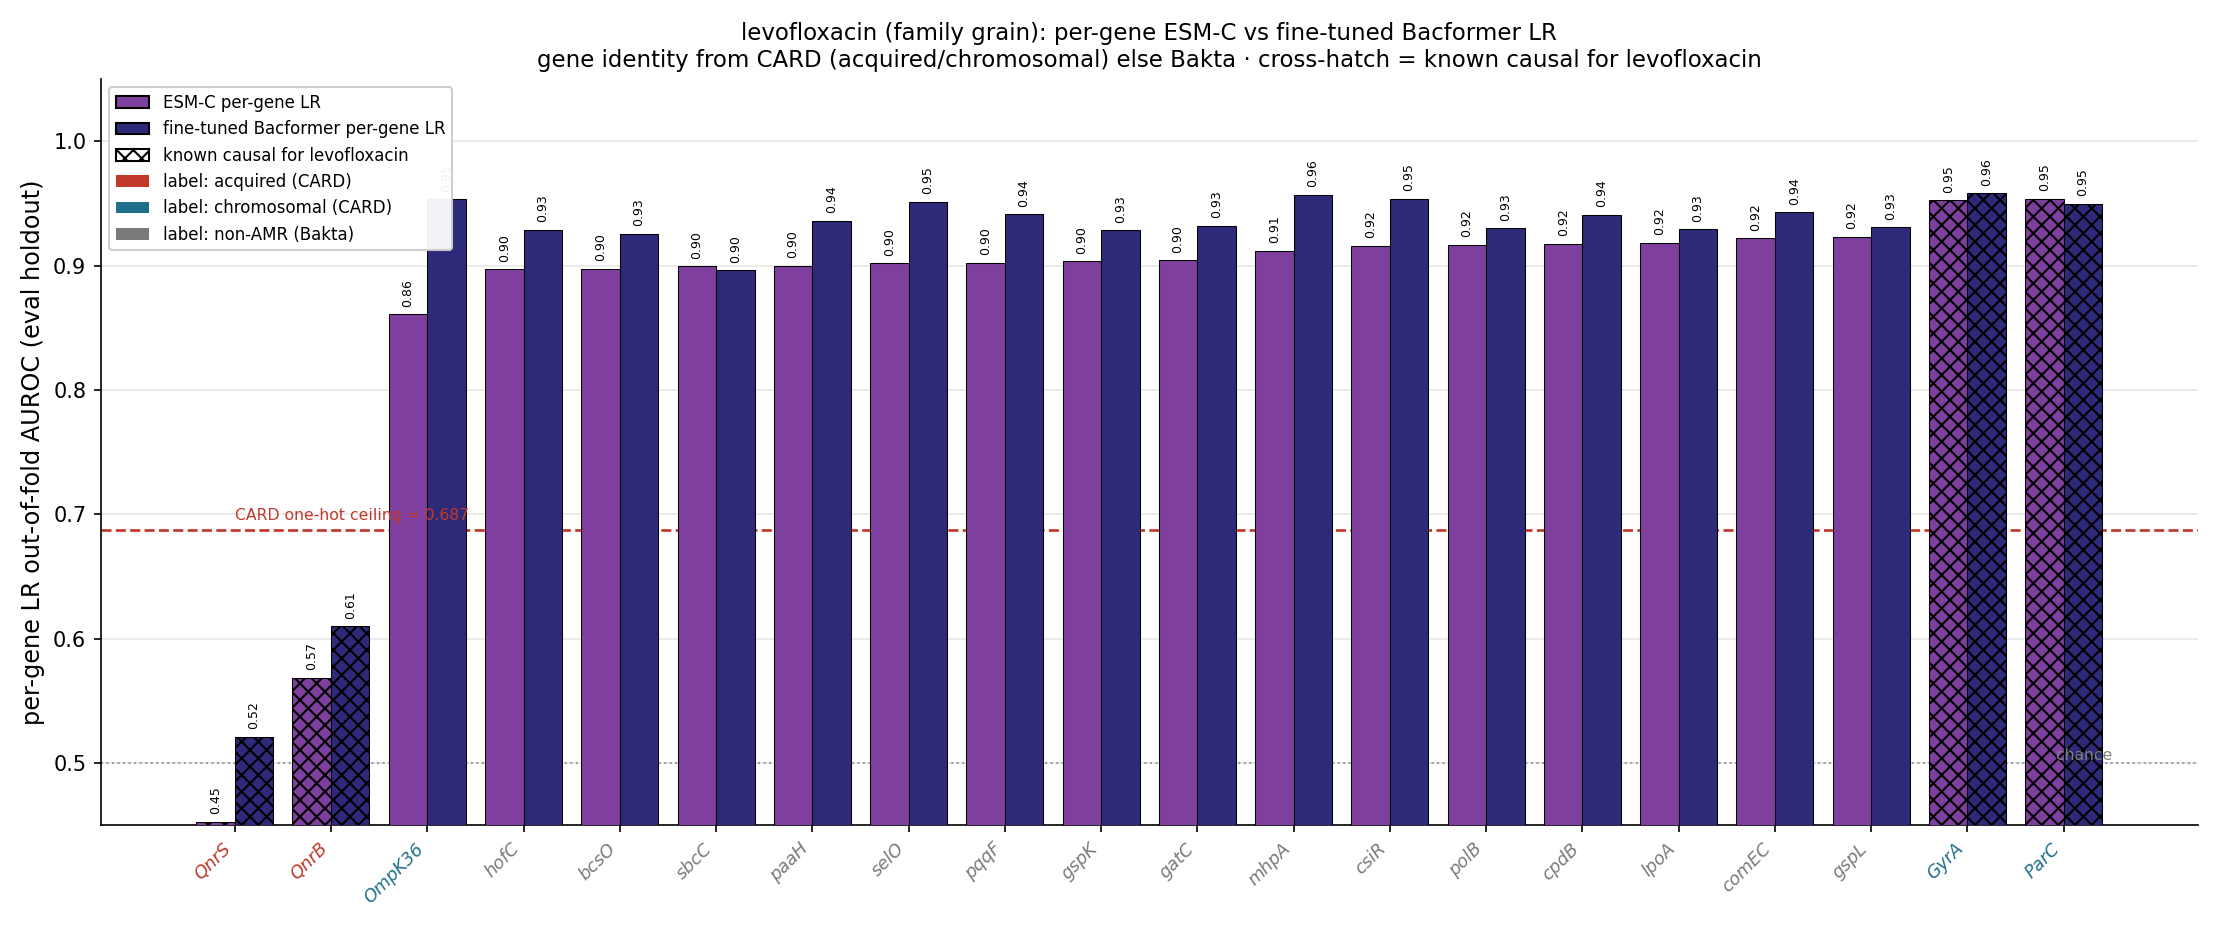

The file beside this chart, header and first rows:
gene, source, n_carriers, esm_lr_auroc, ft_lr_auroc, is_causal, delta_ft_minus_esm
ParC, chromosomal, 406, 0.9537, 0.9498, True, -0.003911
GyrA, chromosomal, 411, 0.9524, 0.9583, True, 0.005867
gspL, bakta_nonamr, 408, 0.9233, 0.9309, False, 0.00761
comEC, bakta_nonamr, 407, 0.9219, 0.9427, False, 0.02082
lpoA, bakta_nonamr, 411, 0.9185, 0.9291, False, 0.01058
cpdB, bakta_nonamr, 410, 0.9176, 0.9409, False, 0.02334
polB, bakta_nonamr, 408, 0.9167, 0.9298, False, 0.01311
csiR, bakta_nonamr, 410, 0.9159, 0.954, False, 0.03807
mhpA, bakta_nonamr, 408, 0.9121, 0.9569, False, 0.04481
gatC, bakta_nonamr, 409, 0.9042, 0.9319, False, 0.02765
gspK, bakta_nonamr, 411, 0.9034, 0.9285, False, 0.02513
pqqF, bakta_nonamr, 406, 0.9022, 0.9414, False, 0.03918
selO, bakta_nonamr, 411, 0.902, 0.9512, False, 0.04915
paaH, bakta_nonamr, 411, 0.9, 0.9361, False, 0.03607
sbcC, bakta_nonamr, 365, 0.8994, 0.8961, False, -0.003382
bcsO, bakta_nonamr, 408, 0.8973, 0.9255, False, 0.02817
hofC, bakta_nonamr, 410, 0.8969, 0.9287, False, 0.03176
OmpK36, chromosomal, 407, 0.861, 0.9532, False, 0.09221
OmpK35, chromosomal, 403, 0.8536, 0.9419, False, 0.08837
PmrB, chromosomal, 411, 0.8428, 0.9475, False, 0.1047
SHV-OKP-LEN, acquired, 373, 0.8053, 0.9446, False, 0.1393
Dfr, acquired, 175, 0.7088, 0.7334, False, 0.02461
Cat, acquired, 148, 0.6726, 0.6869, False, 0.01424
MphA, acquired, 151, 0.6626, 0.7258, False, 0.06317
Sul, acquired, 232, 0.6526, 0.8055, False, 0.153
Mrx, acquired, 146, 0.6482, 0.723, False, 0.07478
ANT(3''), acquired, 162, 0.6361, 0.7273, False, 0.09116
AAC(6'), acquired, 214, 0.6327, 0.7904, False, 0.1577
KPC, acquired, 138, 0.629, 0.6772, False, 0.04829
StrB, acquired, 119, 0.6061, 0.6488, False, 0.04271
StrA, acquired, 116, 0.6029, 0.6683, False, 0.06546
OXA, acquired, 194, 0.5942, 0.7713, False, 0.1771
APH(3'), acquired, 114, 0.5872, 0.6508, False, 0.06366
CTX-M, acquired, 229, 0.5718, 0.788, False, 0.2163
QnrB, acquired, 69, 0.5683, 0.6099, True, 0.04155
AAC(3), acquired, 131, 0.5425, 0.6895, False, 0.147
TetA, acquired, 88, 0.5352, 0.5897, False, 0.05455
APH(4), acquired, 18, 0.5236, 0.5257, False, 0.002129
TEM, acquired, 158, 0.5204, 0.7578, False, 0.2374
RmtF, acquired, 8, 0.5075, 0.5106, False, 0.003115
Arr, acquired, 41, 0.5048, 0.5083, False, 0.003444
CmlA, acquired, 33, 0.5008, 0.5191, False, 0.01821
MsrE, acquired, 25, 0.4997, 0.5006, False, 0.000848
MphE, acquired, 25, 0.4993, 0.4964, False, -0.002873
NDM, acquired, 28, 0.4975, 0.5053, False, 0.007788
ArmA, acquired, 23, 0.4974, 0.4955, False, -0.001938
ANT(2''), acquired, 11, 0.4789, 0.4925, False, 0.01366
TetD, acquired, 42, 0.4656, 0.5325, False, 0.06689
QnrS, acquired, 32, 0.4525, 0.5211, True, 0.06859
